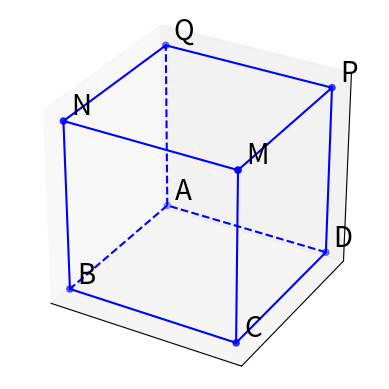

Generate this figure with matplotlib:
import matplotlib.pyplot as plt
from mpl_toolkits.mplot3d import Axes3D
import numpy as np

fig = plt.figure()
ax = fig.add_subplot(111, projection='3d')

# Define the vertices of the cube
vertices = np.array([
    [0, 0, 0],  # B
    [1, 0, 0],  # C
    [1, 1, 0],  # D
    [0, 1, 0],  # A
    [0, 0, 1],  # N
    [1, 0, 1],  # M
    [1, 1, 1],  # P
    [0, 1, 1]   # Q
])

# Create a list of edges connecting the vertices
edges = [
    [0, 1], [1, 2], [2, 3], [3, 0],  # Bottom Face
    [4, 5], [5, 6], [6, 7], [7, 4],  # Top Face
    [0, 4], [1, 5], [2, 6], [3, 7]   # Side Edges
]

# Distinguish front and back edges
front_edges = [[0, 1], [1, 2], [5, 6], [6, 7], [1, 5], [2, 6], [4, 7], [4, 5], [0, 4]]
back_edges = [[3, 7], [3, 0], [2, 3]]

# Plot the vertices
ax.scatter(vertices[:, 0], vertices[:, 1], vertices[:, 2], color='b')

# Plot front edges as solid lines
for edge in front_edges:
    points = vertices[edge]
    ax.plot(points[:, 0], points[:, 1], points[:, 2], 'b')

# Plot back edges as dashed lines
for edge in back_edges:
    points = vertices[edge]
    ax.plot(points[:, 0], points[:, 1], points[:, 2], 'b--')  # Dashed line

# Annotate the vertices
labels = ['B', 'C', 'D', 'A', 'N', 'M', 'P', 'Q']
offset = 0.03
for i, txt in enumerate(labels):
    ax.text(vertices[i][0] + offset, vertices[i][1] + offset, vertices[i][2] + offset, txt, size=20, color='k')

# Remove the grid and axis ticks
ax.grid(False)
ax.set_xticks([])
ax.set_yticks([])
ax.set_zticks([])

# Optionally remove the axis labels if desired
ax.set_xlabel('')
ax.set_ylabel('')
ax.set_zlabel('')

# Setting the axes to be equal for a more symmetric view
ax.set_box_aspect([1, 1, 1])  # Equal aspect ratio

plt.show()
